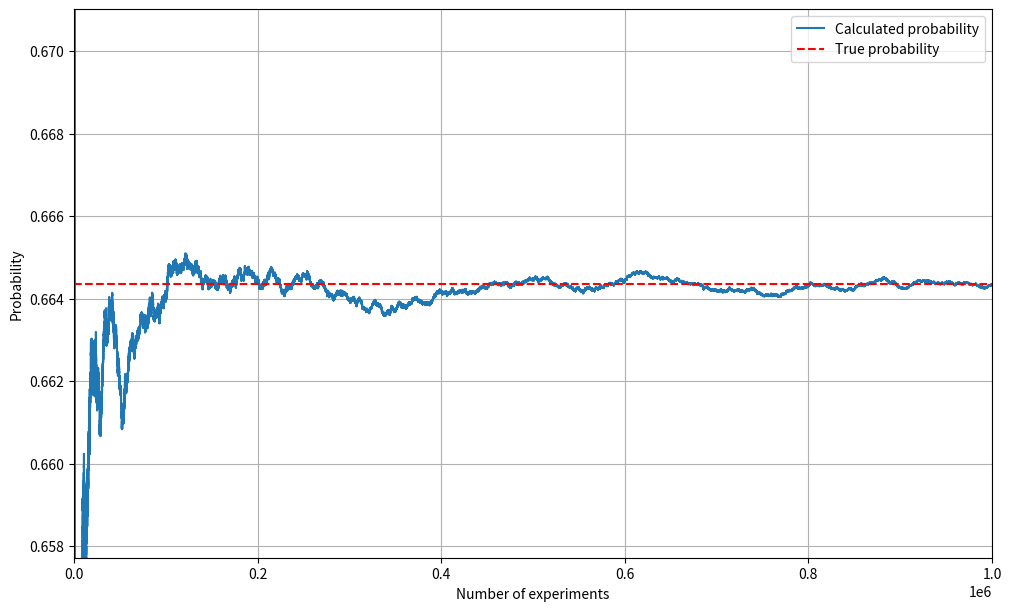

This chart was generated by the following Python code:
import argparse
import math

import matplotlib.pyplot as plt
import numpy as np
from tqdm import tqdm


class ProbabilityExperiment:
    """
    Class to perform probability experiments and calculate probabilities.

    Parameters
    ----------
    n : in
        Number of participants.
    m : int
        Number of items.
    k : int
        Number of experiments.
    seed : int
        Seed for the random number generator.

    Attributes
    ----------
    n : int
        Number of participants.
    m : int
        Number of items.
    k : int
        Number of experiments.
    rng : numpy.random.Generator
        Random number generator.
    results : list
        List to store the results of the experiments.
    """

    def __init__(self, n, m, k, seed=42):
        self.n = n
        self.m = m
        self.k = k
        self.rng = np.random.default_rng(seed=seed)
        self.results = []

    def run_experiment(self):
        """
        Performs a single experiment to check if all participants choose
        different items.

        Returns
        -------
        bool
            True if all participants chose different items, False
            otherwise.
        """
        choices = self.rng.integers(1, self.m + 1, self.n)
        unique_choices = np.unique(choices)
        return len(unique_choices) == self.n

    def calculate_probability(self):
        """
        Runs multiple experiments and calculates the probability of all
        participants choosing different items.

        Returns
        -------
        float
            Calculated probability.
        """
        self.results = [self.run_experiment() for _ in tqdm(range(self.k))]
        return np.mean(self.results)

    def true_probability(self):
        """
        Calculates the true probability of all participants choosing
        different items.

        Returns
        -------
        float
            True probability.
        """
        return math.factorial(self.m) / (
            self.m**self.n * math.factorial(self.m - self.n)
        )

    def plot_results(self, calculated_prob, true_prob):
        """
        Plots the calculated probability as a function of the number of
        experiments and compares it with the true probability.

        Parameters
        ----------
        calculated_prob : float
            Calculated probability from the experiments.
        true_prob : float
            True probability.
        """
        fig, ax = plt.subplots(figsize=(10, 6), constrained_layout=True)
        ax.plot(
            np.cumsum(self.results) / np.arange(1, self.k + 1),
            label="Calculated probability",
        )
        ax.set_xlabel("Number of experiments")
        ax.set_ylabel("Probability")
        ax.axhline(
            true_prob, color="red", linestyle="--", label="True probability"
        )
        ax.legend()
        ax.grid()
        ax.set_ylim(true_prob - true_prob / 100, true_prob + true_prob / 100)
        ax.set_xlim(0, self.k)
        plt.show()


def main(n, m, k):
    """
    Main function to run the probability experiments, calculate
    probabilities, and plot the results.

    Parameters
    ----------
    n : int
        Number of participants
    m : int
        Number of items
    k : int
        Number of experiments
    """
    n = 5  # Number of participants
    m = 26  # Number of items
    k = 1000000  # Number of experiments

    experiment = ProbabilityExperiment(n, m, k)

    print("Running experiments...")
    calculated_prob = experiment.calculate_probability()
    print(f"Calculated Probability: {calculated_prob:.6f}")

    true_prob = experiment.true_probability()
    print(f"True Probability: {true_prob:.6f}")

    experiment.plot_results(calculated_prob, true_prob)


if __name__ == "__main__":
    parser = argparse.ArgumentParser(description="Exact pairs probability")
    parser.add_argument(
        "--n", type=int, default=5, help="Number of participants"
    )
    parser.add_argument("--m", type=int, default=26, help="Number of items")
    parser.add_argument(
        "--k", type=int, default=1000000, help="Number of experiments"
    )
    args = parser.parse_args()
    main(args.n, args.m, args.k)
